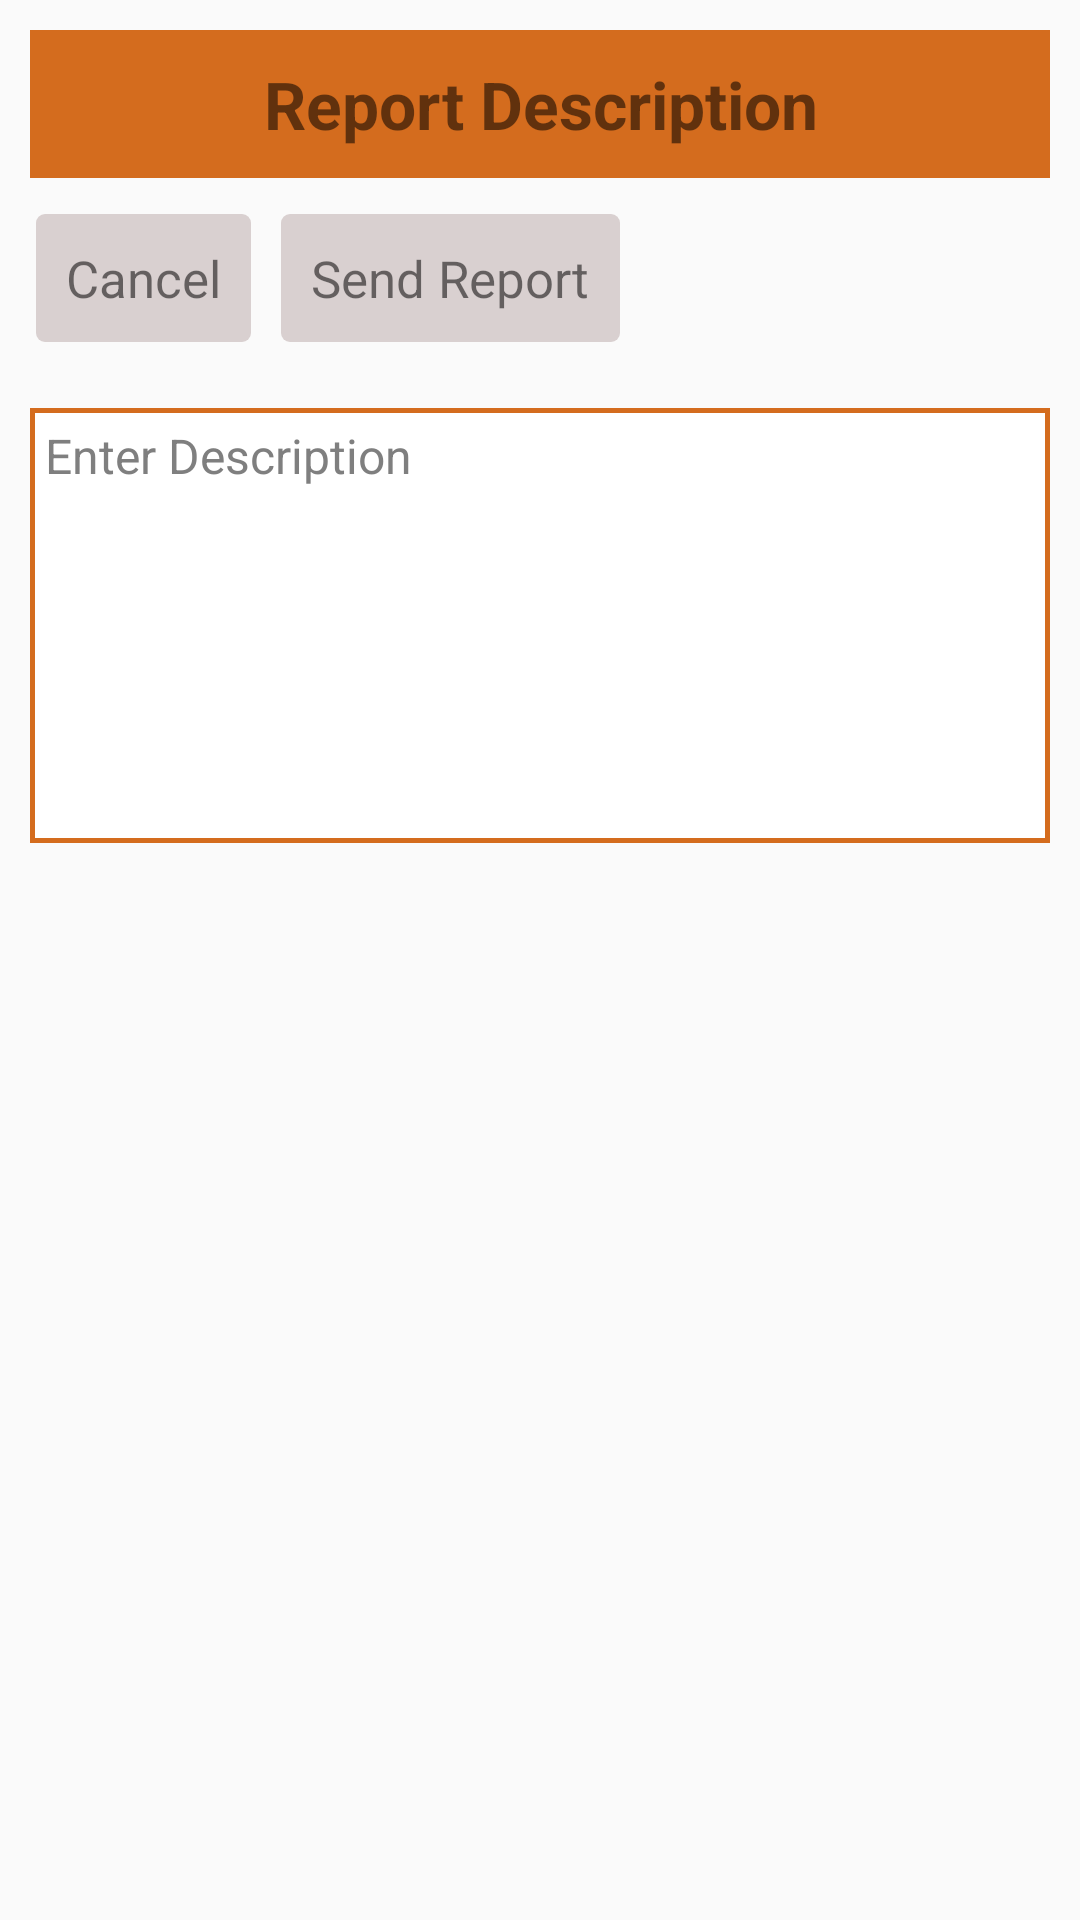

Write the Android layout XML for this screen, with the resource values it uses.
<!-- AndroidManifest.xml: application theme AppTheme -->
<!-- res/layout/activity_report_camera_.xml -->
<?xml version="1.0" encoding="utf-8"?>
<RelativeLayout xmlns:android="http://schemas.android.com/apk/res/android"
    xmlns:tools="http://schemas.android.com/tools"
    android:layout_width="match_parent"
    android:layout_height="match_parent">
    <TextView
        android:id="@+id/txtTopHeading"
        android:layout_width="match_parent"
        android:layout_height="wrap_content"
        android:padding="10dp"
        android:textSize="22sp"
        android:background="@color/darkorange"
        android:layout_marginLeft="10dp"
        android:layout_marginRight="10dp"
        android:layout_marginTop="10dp"
        android:text="Report Description"
        android:textStyle="bold"
        android:gravity="center"/>
    <LinearLayout
        android:layout_below="@+id/txtTopHeading"
        android:id="@+id/layoutcansend"
        android:layout_width="match_parent"
        android:layout_height="wrap_content"
        android:layout_margin="7dp"
        android:orientation="horizontal">
        <TextView
            android:id="@+id/txtCancel"
            android:layout_width="wrap_content"
            android:layout_height="wrap_content"
            android:padding="10dp"
            android:layout_margin="5dp"
            android:textSize="17sp"
            android:background="@drawable/edittxt_greyback"
            android:text="Cancel"
            android:gravity="center"/>
        <TextView
            android:id="@+id/txtSendReport"
            android:layout_width="wrap_content"
            android:layout_height="wrap_content"
            android:textSize="17sp"
            android:layout_margin="5dp"
            android:padding="10dp"
            android:background="@drawable/edittxt_greyback"
            android:text="Send Report"
            android:gravity="center"/>
    </LinearLayout>
    <LinearLayout
        android:layout_below="@+id/layoutcansend"
        android:layout_width="match_parent"
        android:layout_height="match_parent"
        android:orientation="vertical"
        android:layout_margin="10dp">
        <EditText
            android:id="@+id/editDescription"
            android:layout_width="match_parent"
            android:layout_height="0dp"
            android:layout_weight="0.6"
            android:hint="Enter Description"
            android:background="@drawable/orangeline_box"
            android:textCursorDrawable="@color/darkorange"
            android:textSize="16sp"
            android:inputType="textMultiLine"
            android:gravity="top|left"
            android:padding="5dp"
            android:textColorHint="@color/greytxt"
            android:textColor="@android:color/black"
            android:imeOptions="actionDone"/>
        <ImageView
            android:id="@+id/imgReport"
            android:layout_width="match_parent"
            android:layout_height="0dp"
            android:layout_weight="1.4"
            android:scaleType="fitXY"
            android:layout_marginTop="10dp" />

    </LinearLayout>


</RelativeLayout>
<!-- resources referenced by this layout -->
<resources>
  <color name="darkorange">#d46c1e</color>
  <color name="greytxt">#7f7f7f</color>
  <!-- drawable edittxt_greyback (drawable) -->
  <?xml version="1.0" encoding="utf-8"?>
  <shape xmlns:android="http://schemas.android.com/apk/res/android"
      android:shape="rectangle">
      <solid android:color="@color/greytxtbox"></solid>
      <corners android:radius="3dp"></corners>
  
  </shape>
  <!-- drawable orangeline_box (drawable) -->
  <?xml version="1.0" encoding="utf-8"?>
  <shape xmlns:android="http://schemas.android.com/apk/res/android"
      android:shape="rectangle">
      <solid android:color="@android:color/white"></solid>
      <stroke android:color="@color/darkorange"
          android:width="1.5dp"></stroke>
  
  </shape>
  <style name="AppTheme" parent="Theme.AppCompat.Light.DarkActionBar">
          
          <item name="windowActionBar">false</item>
          <item name="windowNoTitle">true</item>
          <item name="colorPrimary">@color/darkorange</item>
          <item name="colorPrimaryDark">@color/darkorange</item>
          <item name="colorAccent">@color/darkorange</item>
      </style>
  <color name="greytxtbox">#d9d0d0</color>
</resources>
